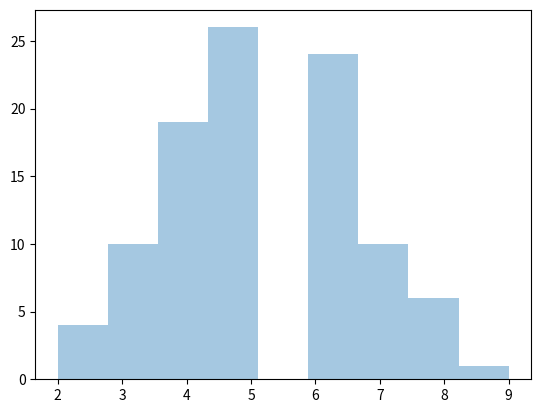

Write the Python code that produced this figure.
# binomial distribution is a discrete distribution
# n     - number of trials (from 0 to maximum n)
# p     - probability of occurence of each trial (example toss of coin 0.5 each)
# size  - the shape of returned array

from numpy import random
import matplotlib.pyplot as plt 
import seaborn as sns

# x = random.binomial(n = 10, p = 0.5, size = 10)
# print(x)
sns.distplot(random.binomial(n = 10, p = 0.5, size = 100), hist = True, kde = False)
plt.show()

# difference between normal and binomial distribution
# sns.distplot(random.normal(loc = 50, scale = 5, size = 1000), hist = False, label = 'Normal')
# sns.distplot(random.binomial(n = 100, p = 0.5, size = 1000), hist = False, label = 'Binomial')
# plt.legend(['Normal', 'Binomial'], loc = 'upper left')
# plt.show()